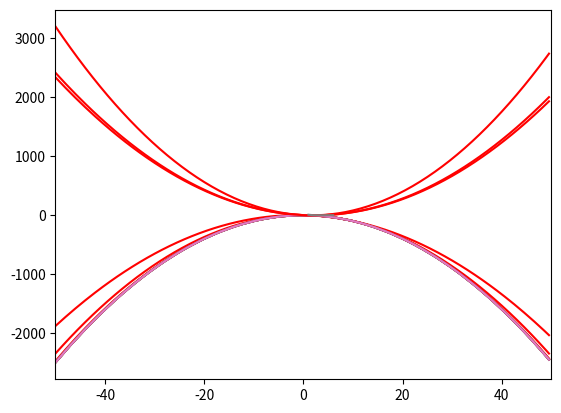

Recreate this plot in Python.
from numpy import sign
from numpy import  arange
from numpy import cos,sin
from numpy.lib.scimath import sqrt
import matplotlib.pyplot as plt
import time
import  sys

# x0 , x1x ,x2 son valores de aparoximaciones de la raiz 
def muller(funcion, x0, x1, x2, toleracia,iteraciones):
    error = 1e9 # se define un error inicial grande 
    x3 = 0
    i = 0 
    lerror = []
    lraiz= []
    while (error > toleracia):
        fx0 = funcion(x0)
        fx1 = funcion(x1)
        fx2 = funcion(x2)
        # a, b ,c son los nuevos coeficientes que van a acompañar al polinomio de gradado dos por cada iteracion
        # las ecuaciones mostradas salen del resultado de reducir una matriz los cuales al final indican que los valores de a,b,c dependen de las ecuaciones
        c = funcion(x2)
        b = (
            ((x0-x2)**2*(fx1-fx2)-(x1-x2)**2*(fx0-fx2)) /
            ((x0-x2)*(x1-x2)*(x0-x1))
        )
        a = (
            ((x1-x2)*(fx0-fx2)-(x0-x2)*(fx1-fx2)) /
            ((x0-x2)*(x1-x2)*(x0-x1))
        )
        #se evalua la formula cuadratica de cuando el valor del polinomio dado da 0 
        x3 = x2-(2*c)/(b+sign(b)*sqrt((b**2) - 4*a*c))
        #genera la formula cuadratica que estima la psoible riz
        g = lambda x : a*(x-x2)**2 + b*(x-x2) + c
        plt.plot(x,f(x), label="Funcion original")
        plt.plot(x,g(x),color='red',label="Funcion cuadratica")
        plt.xlim(xmin=-50,xmax=50)
        
        plt.show()
        time.sleep(0.5)
        error = abs(x3-x2)#calcula el error 
        x0 = x1
        x1 = x2
        x2 = x3
        lerror.append(error)
        lraiz.append(x3)
        i+=1
        if i > iteraciones:
            break
    print("Numero de iteraciones {} y cantidad de errores {}".format(i,len(lerror)))
    d = arange(1,i+1,1)

    plt.plot( d ,lerror,label= str(error))
    
    return (lraiz,lerror,i)

f = lambda x: cos(2*x)**2 - x**2
#f = lambda x: x*sin(x)-1
#f = lambda x: x**3 -2*x**2+(4/3)*x -(8/27)
x = arange(-50,50,0.5)
plt.plot(x,f(x))

x = muller(funcion=f, x0=-5, x1=1, x2=9, toleracia=1e-8,iteraciones = 200)

for i in range(x[2]):
    print("Valor {} Error {} ".format(x[0][i],x[1][i]))





